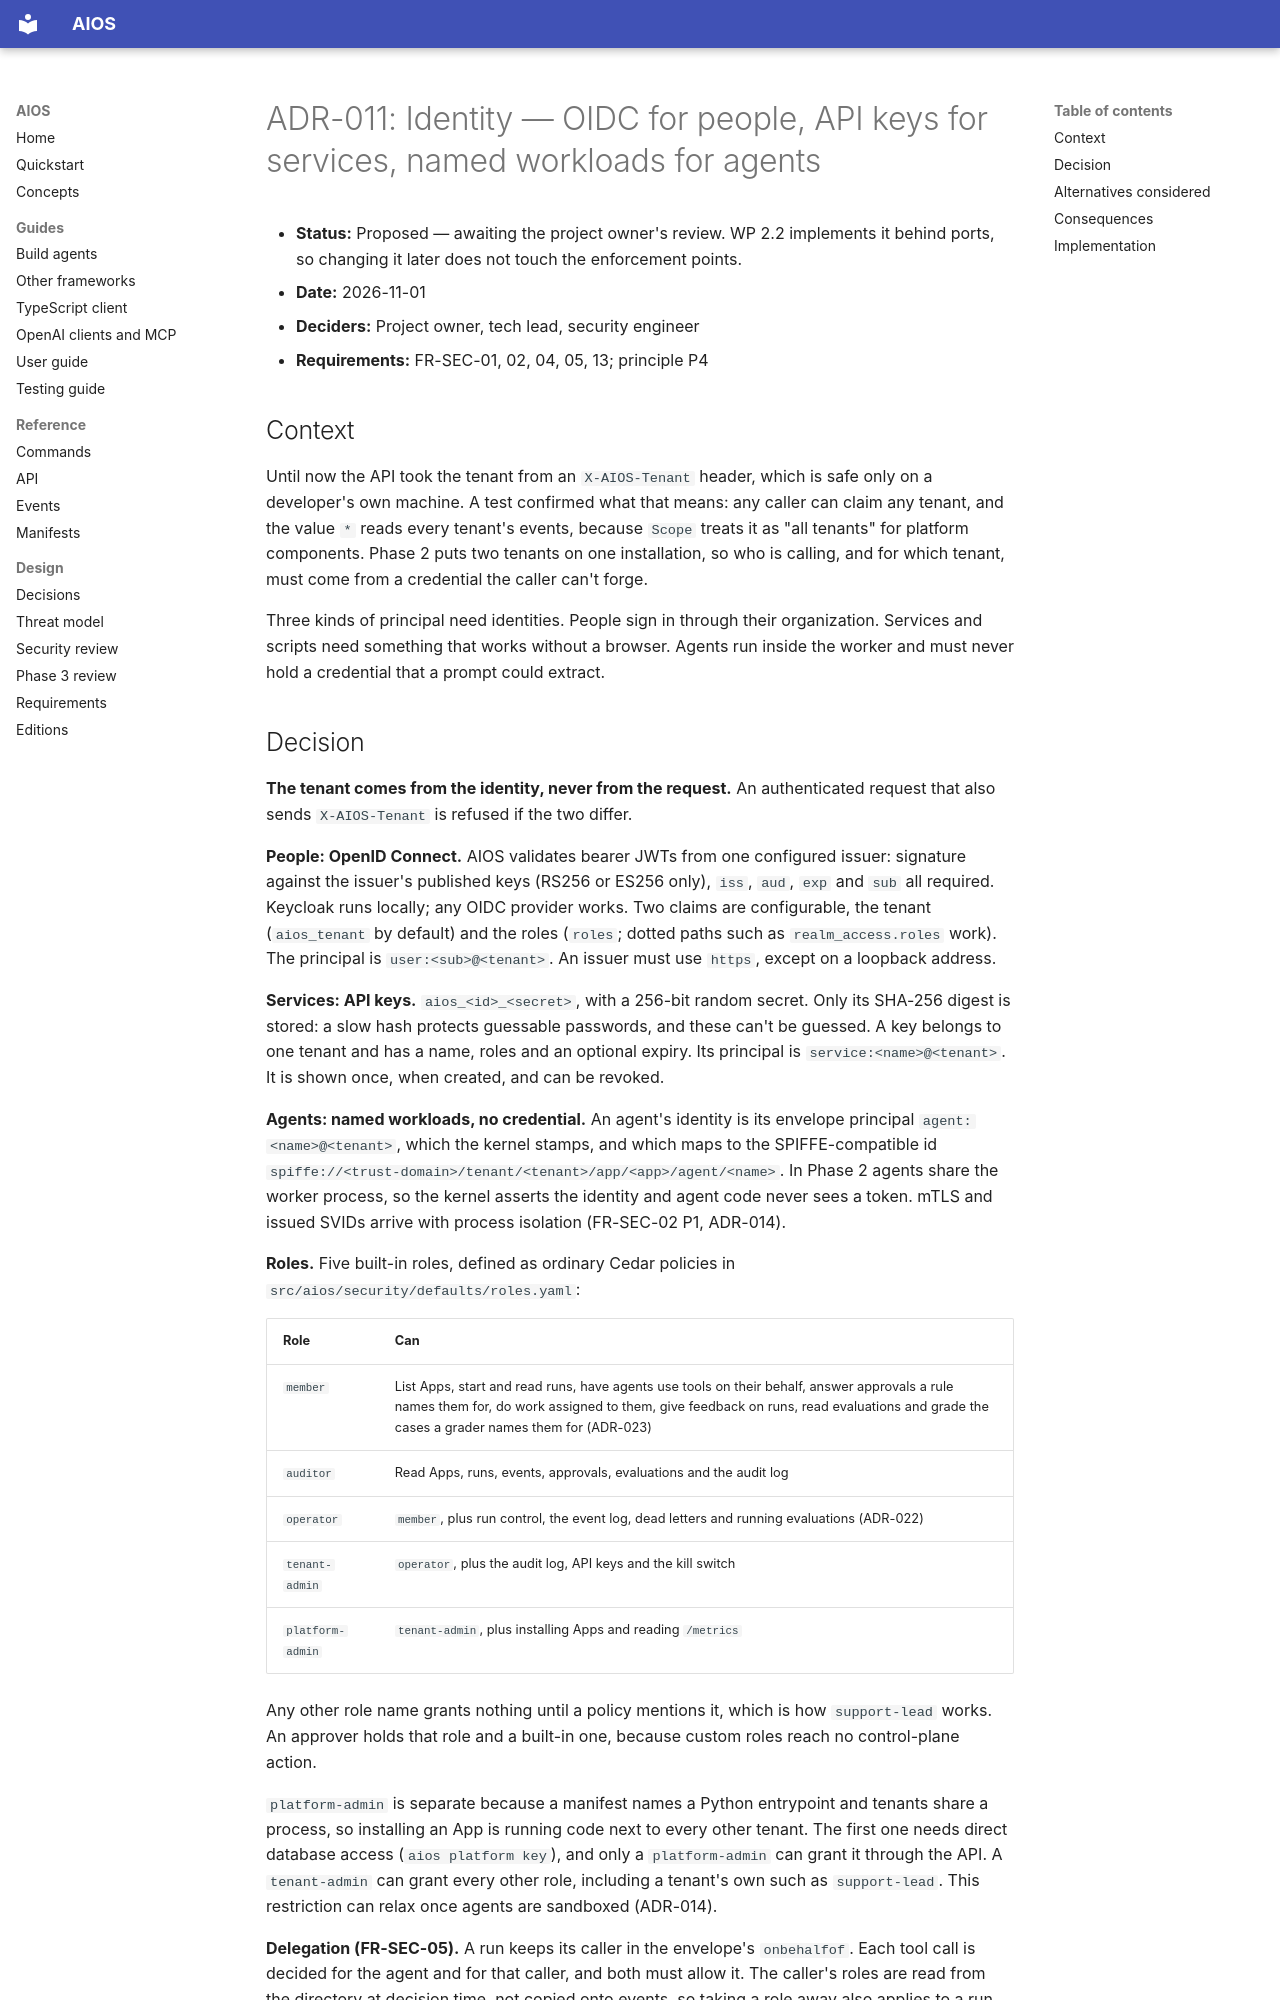

repository: washim1982/Universal-AI-Operating-System · page: adr/ADR-011-identity/index.html · generator: mkdocs

# ADR-011: Identity — OIDC for people, API keys for services, named workloads for agents

- **Status:** Proposed — awaiting the project owner's review. WP 2.2 implements it behind ports, so
  changing it later does not touch the enforcement points.
- **Date:** 2026-11-01
- **Deciders:** Project owner, tech lead, security engineer
- **Requirements:** FR-SEC-01, 02, 04, 05, 13; principle P4

## Context

Until now the API took the tenant from an `X-AIOS-Tenant` header, which is safe only on a
developer's own machine. A test confirmed what that means: any caller can claim any tenant, and
the value `*` reads every tenant's events, because `Scope` treats it as "all tenants" for platform
components. Phase 2 puts two tenants on one installation, so who is calling, and for which tenant,
must come from a credential the caller can't forge.

Three kinds of principal need identities. People sign in through their organization. Services
and scripts need something that works without a browser. Agents run inside the worker and must
never hold a credential that a prompt could extract.
